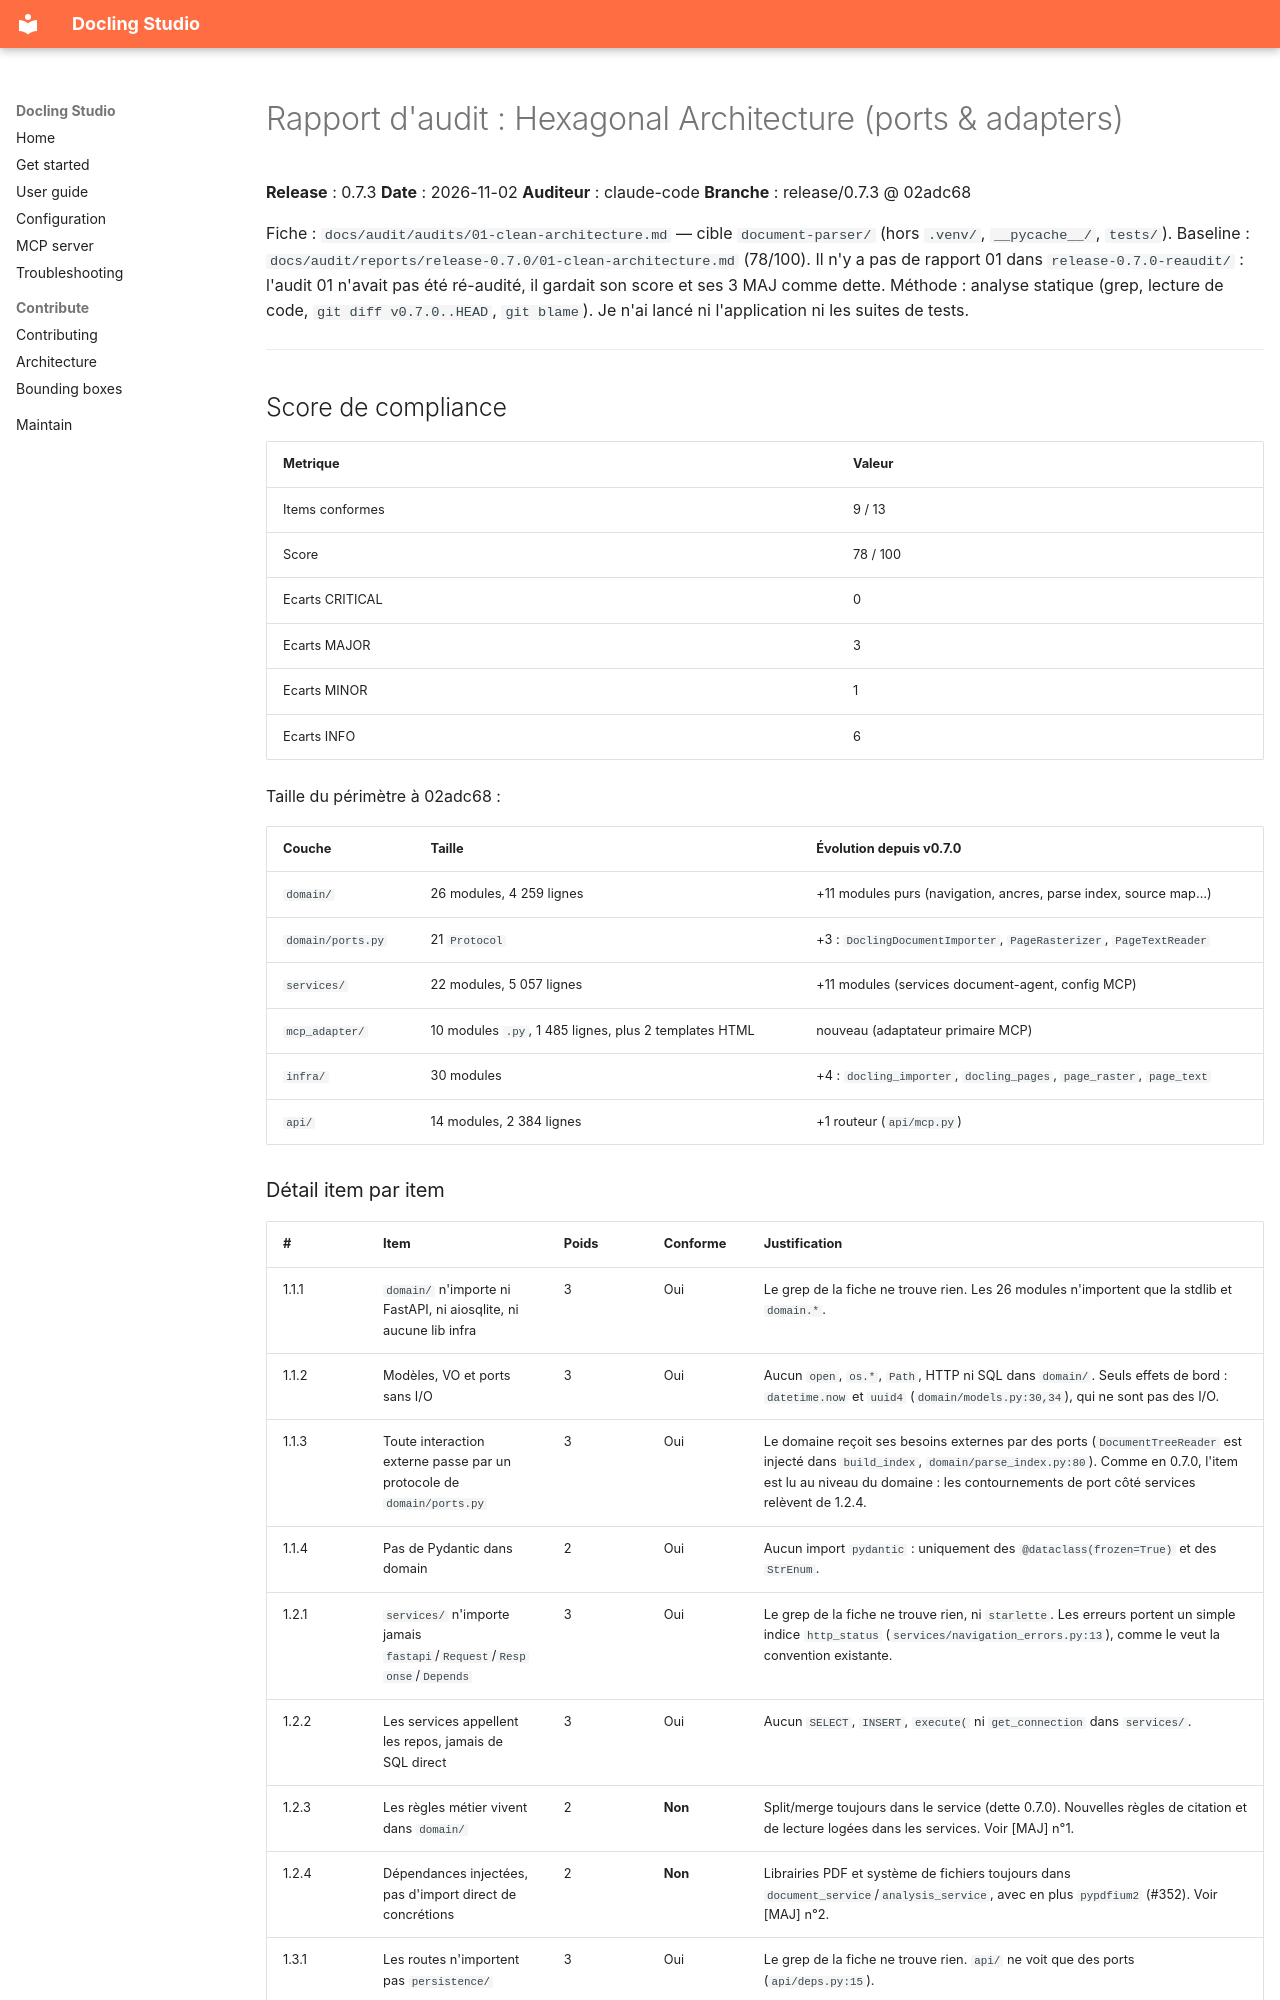

repository: scub-france/docling-Studio · page: audit/reports/release-0.7.3/01-clean-architecture/index.html · generator: mkdocs

# Rapport d'audit : Hexagonal Architecture (ports & adapters)

**Release** : 0.7.3
**Date** : 2026-11-02
**Auditeur** : claude-code
**Branche** : release/0.7.3 @ 02adc68

Fiche : `docs/audit/audits/01-clean-architecture.md` — cible `document-parser/` (hors `.venv/`, `__pycache__/`, `tests/`).
Baseline : `docs/audit/reports/release-0.7.0/01-clean-architecture.md` (78/100). Il n'y a pas de rapport 01 dans `release-0.7.0-reaudit/` : l'audit 01 n'avait pas été ré-audité, il gardait son score et ses 3 MAJ comme dette.
Méthode : analyse statique (grep, lecture de code, `git diff v0.7.0..HEAD`, `git blame`). Je n'ai lancé ni l'application ni les suites de tests.

---

## Score de compliance

| Metrique | Valeur |
|----------|--------|
| Items conformes | 9 / 13 |
| Score | 78 / 100 |
| Ecarts CRITICAL | 0 |
| Ecarts MAJOR | 3 |
| Ecarts MINOR | 1 |
| Ecarts INFO | 6 |

Taille du périmètre à 02adc68 :

| Couche | Taille | Évolution depuis v0.7.0 |
|--------|--------|-------------------------|
| `domain/` | 26 modules, 4 259 lignes | +11 modules purs (navigation, ancres, parse index, source map…) |
| `domain/ports.py` | 21 `Protocol` | +3 : `DoclingDocumentImporter`, `PageRasterizer`, `PageTextReader` |
| `services/` | 22 modules, 5 057 lignes | +11 modules (services document-agent, config MCP) |
| `mcp_adapter/` | 10 modules `.py`, 1 485 lignes, plus 2 templates HTML | nouveau (adaptateur primaire MCP) |
| `infra/` | 30 modules | +4 : `docling_importer`, `docling_pages`, `page_raster`, `page_text` |
| `api/` | 14 modules, 2 384 lignes | +1 routeur (`api/mcp.py`) |

### Détail item par item

| # | Item | Poids | Conforme | Justification |
|---|------|-------|----------|---------------|
| 1.1.1 | `domain/` n'importe ni FastAPI, ni aiosqlite, ni aucune lib infra | 3 | Oui | Le grep de la fiche ne trouve rien. Les 26 modules n'importent que la stdlib et `domain.*`. |
| 1.1.2 | Modèles, VO et ports sans I/O | 3 | Oui | Aucun `open`, `os.*`, `Path`, HTTP ni SQL dans `domain/`. Seuls effets de bord : `datetime.now` et `uuid4` (`domain/models.py:30,34`), qui ne sont pas des I/O. |
| 1.1.3 | Toute interaction externe passe par un protocole de `domain/ports.py` | 3 | Oui | Le domaine reçoit ses besoins externes par des ports (`DocumentTreeReader` est injecté dans `build_index`, `domain/parse_index.py:80`). Comme en 0.7.0, l'item est lu au niveau du domaine : les contournements de port côté services relèvent de 1.2.4. |
| 1.1.4 | Pas de Pydantic dans domain | 2 | Oui | Aucun import `pydantic` : uniquement des `@dataclass(frozen=True)` et des `StrEnum`. |
| 1.2.1 | `services/` n'importe jamais `fastapi`/`Request`/`Response`/`Depends` | 3 | Oui | Le grep de la fiche ne trouve rien, ni `starlette`. Les erreurs portent un simple indice `http_status` (`services/navigation_errors.py:13`), comme le veut la convention existante. |
| 1.2.2 | Les services appellent les repos, jamais de SQL direct | 3 | Oui | Aucun `SELECT`, `INSERT`, `execute(` ni `get_connection` dans `services/`. |
| 1.2.3 | Les règles métier vivent dans `domain/` | 2 | **Non** | Split/merge toujours dans le service (dette 0.7.0). Nouvelles règles de citation et de lecture logées dans les services. Voir [MAJ] n°1. |
| 1.2.4 | Dépendances injectées, pas d'import direct de concrétions | 2 | **Non** | Librairies PDF et système de fichiers toujours dans `document_service`/`analysis_service`, avec en plus `pypdfium2` (#352). Voir [MAJ] n°2. |
| 1.3.1 | Les routes n'importent pas `persistence/` | 3 | Oui | Le grep de la fiche ne trouve rien. `api/` ne voit que des ports (`api/deps.py:15`). |
| 1.3.2 | camelCase/snake_case confiné à `api/schemas.py` | 1 | **Non** | Des dicts camelCase sont toujours construits dans les services. Voir [MIN]. |
| 1.3.3 | Les endpoints délèguent toute la logique aux services | 2 | **Non** | Jointure store-links toujours dans le routeur. Les routes preview et pages font maintenant des I/O disque. Voir [MAJ] n°3. |
| 1.4.1 | Chaque adaptateur `infra/` implémente un port | 3 | Oui | Les 4 nouveaux adaptateurs correspondent chacun à un port : `PdfPageRasterizer`→`PageRasterizer`, `PdfPageTextReader`→`PageTextReader`, `DoclingDocumentImporter`→port homonyme ; `docling_pages` sert de helper aux converters. `FernetBox` et `RateLimiterMiddleware` restent sans port, comme toléré en 0.7.0. |
| 1.4.2 | Config issue de `infra/settings.py`, pas de constantes en dur | 2 | Oui | Le grep de la fiche ne remonte que des valeurs par défaut de paramètres. Les nouvelles clés (`MCP_*`, `ASK_MODE`) sont dans `infra/settings.py:67` et `:90-122`. Quelques lectures d'environnement contournent `settings` : voir [INFO]. |

Calcul : poids conformes = 25 sur 32 (1.1.1=3, 1.1.2=3, 1.1.3=3, 1.1.4=2, 1.2.1=3, 1.2.2=3, 1.3.1=3, 1.4.1=3, 1.4.2=2). Items non conformes : 1.2.3 (2), 1.2.4 (2), 1.3.2 (1), 1.3.3 (2). `25 / 32 * 100 = 78,1`, soit **78**.

---

## Ecarts constates
